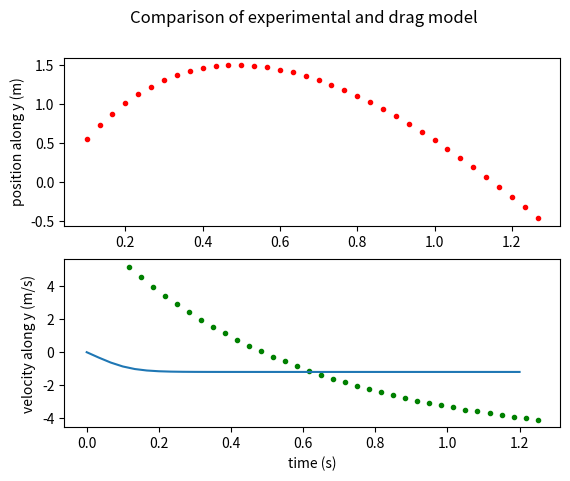

Python code for this plot:

import math
import numpy as np
import matplotlib.pyplot as plt
from matplotlib.widgets import Slider, Button, RadioButtons

#import matplotlib.animation as animation 
from matplotlib.widgets import Slider, Button, RadioButtons
# use python to select some of the data
#
# Simple python program to calculate s as a function of t. 
# Any line that begins with a '#' is a comment.
# Anything in a line after the '#' is a comment.
#


#First let's clear the plot from any previous times that we ran the code


# Here is the raw data for the position of the muffin cup as a function of time. Use the "split" function to break it into
# a list of (possibly empty) strings.
#

data = """1.000000000E-1 5.500000000E-1
1.333333333E-1 7.226620928E-1
1.666666667E-1	8.748054218E-1
2.000000000E-1	1.007612020E0
2.333333333E-1	1.122195826E0
2.666666667E-1	1.219606608E0
3.000000000E-1	1.300833660E0
3.333333333E-1	1.366809285E0
3.666666667E-1	1.418412077E0
4.000000000E-1	1.456470018E0
4.333333333E-1	1.481763393E0
4.666666667E-1	1.495027535E0
5.000000000E-1	1.496955416E0
5.333333333E-1	1.488200091E0
5.666666667E-1	1.469376989E0
6.000000000E-1	1.441066091E0
6.333333333E-1	1.403813964E0
6.666666667E-1	1.358135687E0
7.000000000E-1	1.304516672E0
7.333333333E-1	1.243414361E0
7.666666667E-1	1.175259850E0
8.000000000E-1	1.100459397E0
8.333333333E-1	1.019395857E0
8.666666667E-1	9.324300310E-1
9.000000000E-1	8.399019342E-1
9.333333333E-1	7.421319947E-1
9.666666667E-1	6.394221813E-1
1.000000000E0	5.320570676E-1
1.033333333E0	4.203048333E-1
1.066666667E0	3.044182091E-1
1.100000000E0	1.846353664E-1
1.133333333E0	6.118075646E-2
1.166666667E0	-6.573409982E-2
1.200000000E0	-1.959098666E-1
1.233333333E0	-3.291586912E-1
1.266666667E0	-4.653035428E-1
""".splitlines()  # split this string on the "newline" character.

print("We have", len(data), "data points.")

#
# Here we'll take the list of strings defined above and break it into actual numbers in reasonable units.
#

tlist = []
ylist = []
for s in data:
    t,y = s.split()     # break string in two
    t=float(t)          # convert time to float
    y=float(y)   # convert distance (in meters) to float
    tlist.append(t)
    ylist.append(y)
        
print ("tlist=",tlist)
print ("ylist=",ylist)


vlist = []  # Velocity list (computed velocities from experimental data)
tvlist = []  # time list (times for corresponding velocities)
for i in range(1,len(tlist)):
    dy=ylist[i]-ylist[i-1]
    dt=tlist[i]-tlist[i-1]
    vlist.append(dy/dt)
    tvlist.append((tlist[i]+tlist[i-1])/2.0)

    
# these are the physical parameters that you need to modify

m=0.005125  # kg
g=9.8     # m/s^2
b=0.035    # total guess, need to improve
v=0.0    # start with zero velocity

#plt.clf() 
fig, ax = plt.subplots()
plt.subplots_adjust(left=0.25, bottom=0.25)

b0 = b
dt = (tlist[-1]-tlist[0])/(len(tlist)-1)  # time per frame in original video
t=0.0

vclist = [v]
tclist = [t]

def deriv(v, t):
    return b*v**2/m - g

for i in range(len(tlist)):
    dv = deriv(v,t)*dt
    v += dv
    t += dt
    
    vclist.append(v)
    tclist.append(t)
    
fig, axs = plt.subplots(2)
fig.suptitle("Comparison of experimental and drag model")
axs[1].set_xlabel('time (s)')
axs[1].set_ylabel('velocity along y (m/s)')
axs[0].set_ylabel('position along y (m)')
axs[1].plot(tvlist,vlist,'g.',tclist,vclist)
axs[0].plot(tlist,ylist,'r.')


plt.show()


